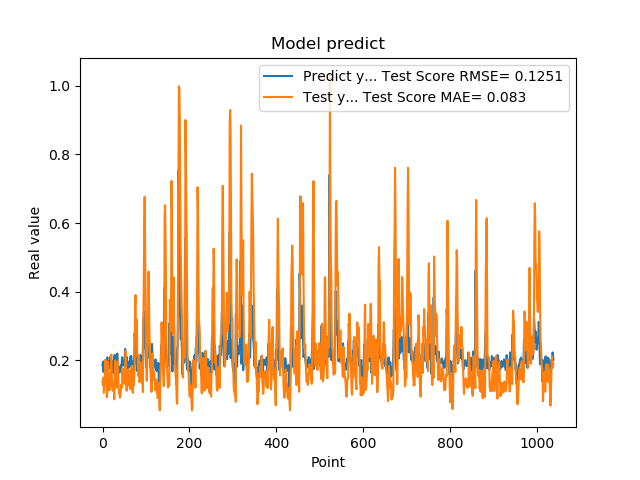

The file beside this chart, header and first rows:
1.861467957496643066e-01, 1.384825431066579737e-01
1.954913884401321134e-01, 1.283795806171032783e-01
1.660518944263458530e-01, 1.491986577913490264e-01
1.907722949981689176e-01, 1.050791212869587876e-01
1.898660957813262939e-01, 1.347545767907447067e-01
2.001174986362457275e-01, 1.339734454718093382e-01
1.948629021644592563e-01, 1.901720582248545843e-01
1.779100298881530762e-01, 2.011758271294452893e-01
1.810636967420578003e-01, 1.429463602712164050e-01
1.635809391736984530e-01, 1.367896914629994076e-01
1.916799396276473999e-01, 9.235607873296405868e-02
2.085516005754470825e-01, 1.069141817257881627e-01
1.828240007162094394e-01, 1.965326008853724160e-01
1.857409924268722534e-01, 1.679682906736018611e-01
1.752161234617233276e-01, 1.597749873205082938e-01
1.845117062330245972e-01, 1.231903838773120013e-01
1.984785944223403931e-01, 1.126177516545395635e-01
1.841159015893935880e-01, 1.446243668829348406e-01
2.104043960571288785e-01, 1.240226646418606943e-01
2.088565975427627841e-01, 1.750910148132275856e-01
1.900728046894073209e-01, 2.163170417764880837e-01
1.658952832221984863e-01, 1.711484447690337918e-01
1.852532625198364535e-01, 1.317659884436340467e-01
1.799222826957702359e-01, 1.117700231327866389e-01
1.978618204593658447e-01, 1.130184274225803087e-01
1.711323857307434082e-01, 1.358425712684423470e-01
1.623787879943847379e-01, 1.188373698663286737e-01
2.059821039438247958e-01, 8.626529461734991355e-02
2.158481031656264981e-01, 1.564041470974599501e-01
1.768843084573745450e-01, 1.997440157987707410e-01
1.834106147289275845e-01, 1.629621095398274266e-01
1.805770993232727051e-01, 1.420708769681532646e-01
2.012096941471099854e-01, 1.198176620970084344e-01
2.066745012998580933e-01, 1.372489076376440520e-01
2.195876985788345337e-01, 1.842485747377080318e-01
1.944769918918609619e-01, 1.965822421827802258e-01
1.704634428024291992e-01, 1.648902945696115729e-01
1.750701963901519775e-01, 1.222581104873164126e-01
1.796004772186279297e-01, 1.027647710920737284e-01
1.640222966670989990e-01, 1.130634178732654316e-01
1.769366562366485596e-01, 9.107638150255588372e-02
1.781685650348663330e-01, 9.732234422984260835e-02
1.855484992265701294e-01, 1.111140602056140680e-01
1.732649058103561401e-01, 1.291361622645675611e-01
1.832000017166137418e-01, 1.300718420828404776e-01
2.088083624839782715e-01, 1.212006290556631588e-01
1.873752027750015536e-01, 1.755993272716157017e-01
1.986005455255508423e-01, 1.429762683950397129e-01
1.863885968923568726e-01, 1.647487906871240582e-01
1.885485500097274780e-01, 1.512416897717629993e-01
1.833238750696182529e-01, 1.452612235913819938e-01
2.096922993659972867e-01, 1.311496472516308631e-01
2.330529242753982544e-01, 1.636102780151116320e-01
2.151579260826110562e-01, 2.270000266100621611e-01
1.312076449394226074e-01, 2.161831382077497310e-01
1.684847325086593628e-01, 1.133049550231357283e-01
2.097207009792327881e-01, 1.111761648075334924e-01
1.697814613580703458e-01, 1.630450457241133244e-01
1.778024435043334961e-01, 1.346639251032278606e-01
1.968562752008438110e-01, 1.730473690353890870e-01
1.775619983673095703e-01, 1.473508265784199411e-01
... 979 more rows
